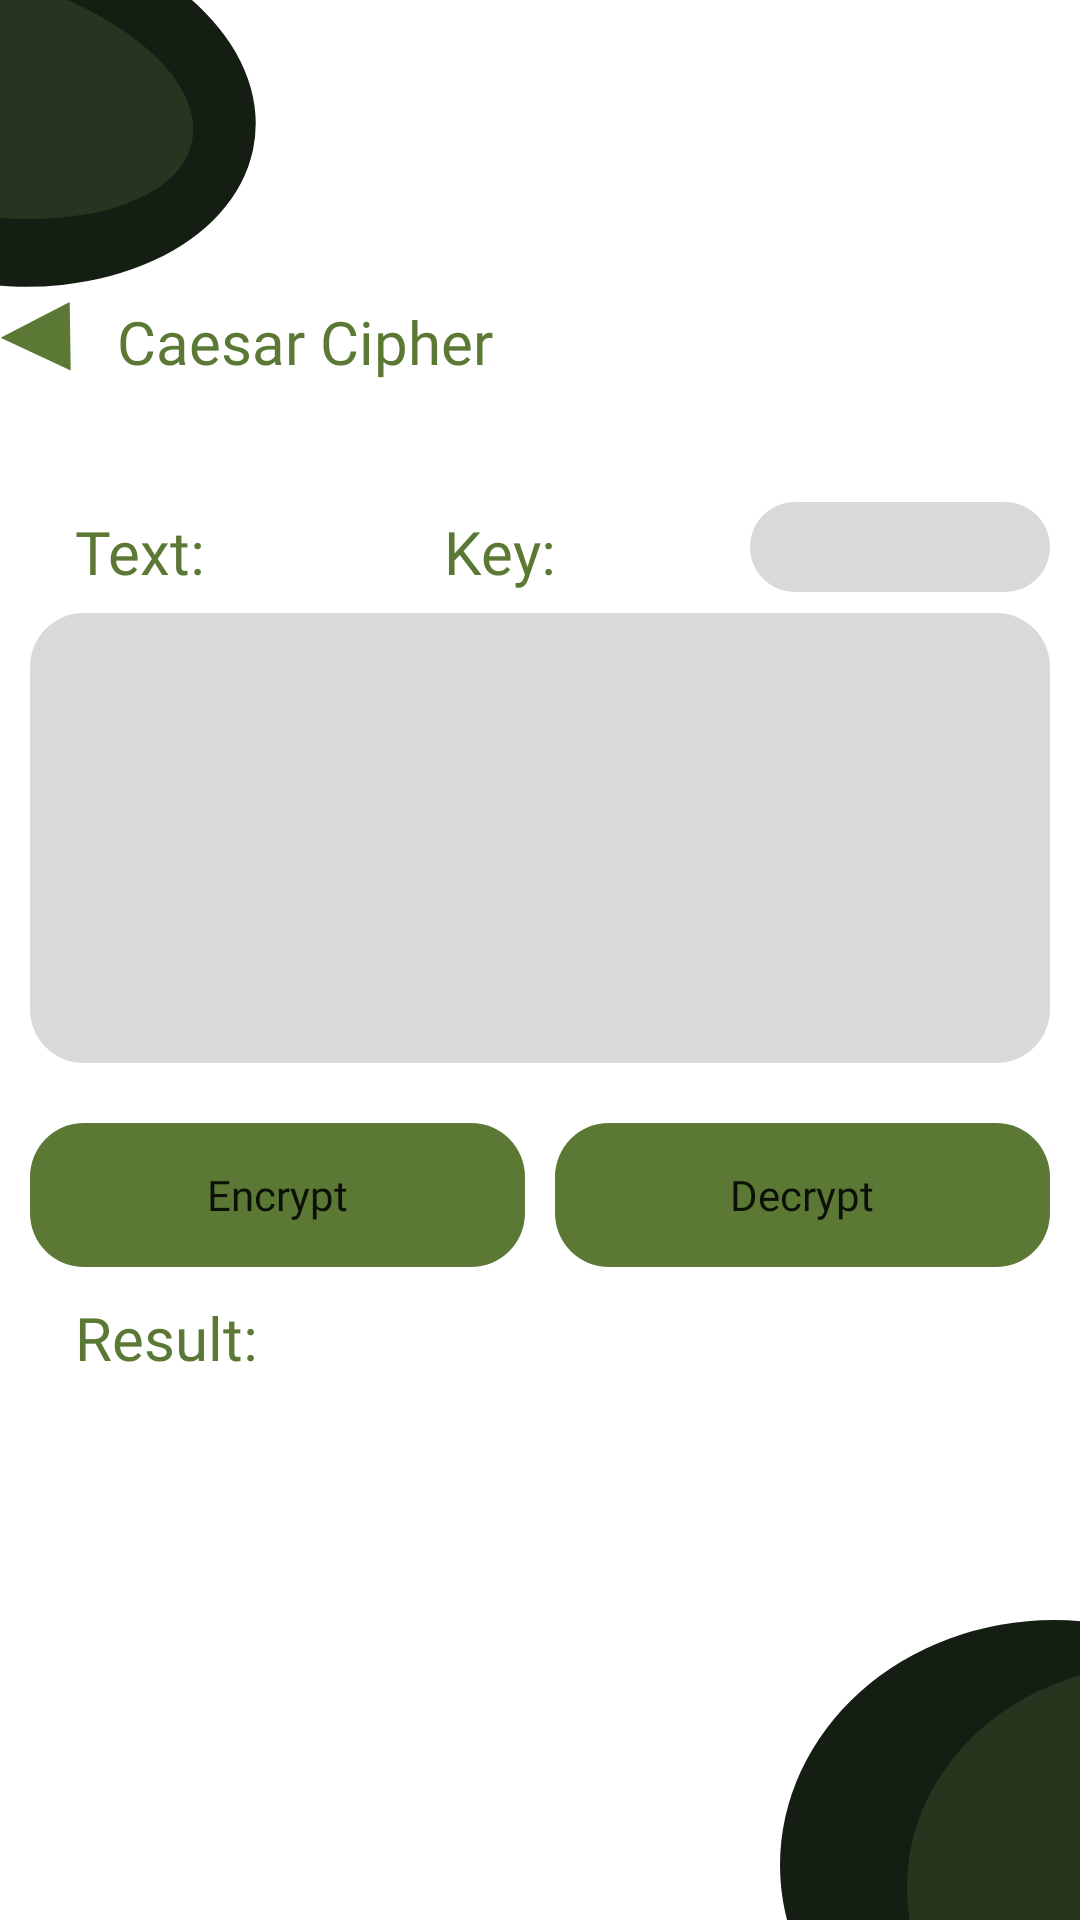

Write the Android layout XML for this screen, with the resource values it uses.
<!-- AndroidManifest.xml: application theme Theme.NCTUCryptography -->
<!-- res/layout/activity_caesar.xml -->
<?xml version="1.0" encoding="utf-8"?>
<androidx.constraintlayout.widget.ConstraintLayout xmlns:android="http://schemas.android.com/apk/res/android"
    xmlns:app="http://schemas.android.com/apk/res-auto"
    xmlns:tools="http://schemas.android.com/tools"
    android:layout_width="match_parent"
    android:layout_height="match_parent"
    tools:context=".CaesarActivity">

    <View
        android:id="@+id/svg1"
        android:layout_width="125dp"
        android:layout_height="125dp"
        android:layout_marginStart="-15dp"
        android:layout_marginTop="-10dp"
        android:background="@drawable/ic_svg_1"
        app:layout_constraintStart_toStartOf="parent"
        app:layout_constraintTop_toTopOf="parent" />

    <View
        android:id="@+id/svg2"
        android:layout_width="125dp"
        android:layout_height="125dp"
        android:background="@drawable/ic_svg_2"
        android:translationX="25dp"
        android:translationY="25dp"
        app:layout_constraintBottom_toBottomOf="parent"
        app:layout_constraintEnd_toEndOf="parent" />

    <LinearLayout
        android:id="@+id/topbar"
        android:layout_width="match_parent"
        android:layout_height="wrap_content"
        android:orientation="horizontal"
        android:translationY="-15dp"
        app:layout_constraintStart_toStartOf="parent"
        app:layout_constraintTop_toBottomOf="@+id/svg1">

        <View
            android:id="@+id/backButton"
            android:layout_width="24dp"
            android:layout_height="24dp"
            android:background="@drawable/ic_back"
            android:backgroundTint="@color/primary" />

        <TextView
            android:id="@+id/caesar_cipheer"
            android:layout_width="wrap_content"
            android:layout_height="wrap_content"
            android:layout_marginStart="15dp"
            android:fontFamily="@font/headland"
            android:gravity="top"
            android:text="Caesar Cipher"
            android:textColor="@color/primary"
            android:textSize="20sp" />
    </LinearLayout>

    <LinearLayout
        android:id="@+id/tool_bar"
        android:layout_width="match_parent"
        android:layout_height="wrap_content"
        android:layout_marginTop="15dp"
        android:gravity="left"
        android:orientation="vertical"
        android:padding="10dp"
        app:layout_constraintEnd_toEndOf="parent"
        app:layout_constraintStart_toStartOf="parent"
        app:layout_constraintTop_toBottomOf="@+id/topbar">

        <LinearLayout
            android:layout_width="match_parent"
            android:layout_height="wrap_content"
            android:orientation="horizontal">

            <TextView
                android:id="@+id/text_label"
                android:layout_width="wrap_content"
                android:layout_height="wrap_content"
                android:layout_marginStart="15dp"
                android:layout_marginBottom="10dp"
                android:layout_weight="1"
                android:fontFamily="@font/headland"
                android:gravity="top"
                android:text="Text:"
                android:textColor="@color/primary"
                android:textSize="20sp" />


            <TextView
                android:id="@+id/key_label"
                android:layout_width="wrap_content"
                android:layout_height="wrap_content"
                android:layout_marginStart="15dp"
                android:layout_marginBottom="10dp"
                android:layout_weight="1"
                android:fontFamily="@font/headland"
                android:gravity="top"
                android:text="Key:"
                android:textColor="@color/primary"
                android:textSize="20sp" />

            <EditText
                android:id="@+id/key"
                android:layout_width="100dp"
                android:layout_height="30dp"
                android:background="@drawable/rounded_rect"
                android:backgroundTint="#FFD9D9D9"
                android:inputType="number"
                android:padding="5dp"
                android:textColor="@color/primary" />
        </LinearLayout>


        <EditText
            android:id="@+id/text"
            android:layout_width="match_parent"
            android:layout_height="150dp"
            android:background="@drawable/rounded_rect"
            android:backgroundTint="#FFD9D9D9"
            android:gravity="top|start"
            android:inputType="textMultiLine"
            android:padding="10dp"
            android:textColor="@color/primary" />

        <LinearLayout
            android:layout_width="match_parent"
            android:layout_height="wrap_content"
            android:orientation="horizontal">

            <Button
                android:id="@+id/encrypt"
                style="?android:attr/borderlessButtonStyle"
                android:layout_width="wrap_content"
                android:layout_height="wrap_content"
                android:layout_marginTop="20dp"
                android:layout_marginEnd="10dp"
                android:layout_weight="1"
                android:background="@drawable/rounded_rect"
                android:fontFamily="@font/headland"
                android:text="Encrypt"
                android:textAllCaps="false"
                app:elevation="0dp" />

            <Button
                android:id="@+id/decrypt"
                style="?android:attr/borderlessButtonStyle"
                android:layout_width="wrap_content"
                android:layout_height="wrap_content"
                android:layout_marginTop="20dp"
                android:layout_weight="1"
                android:background="@drawable/rounded_rect"
                android:fontFamily="@font/headland"
                android:text="Decrypt"
                android:textAllCaps="false"
                app:elevation="0dp" />
        </LinearLayout>

        <ScrollView
            android:layout_width="match_parent"
            android:layout_height="wrap_content"
            android:layout_marginTop="10dp">


            <LinearLayout
                android:layout_width="match_parent"
                android:layout_height="wrap_content"
                android:orientation="vertical">

                <TextView
                    android:id="@+id/result_label"
                    android:layout_width="wrap_content"
                    android:layout_height="wrap_content"
                    android:layout_marginStart="15dp"
                    android:layout_marginBottom="20dp"
                    android:fontFamily="@font/headland"
                    android:text="Result:"
                    android:textColor="@color/primary"
                    android:textSize="20sp" />

                <TextView
                    android:id="@+id/result"
                    android:layout_width="wrap_content"
                    android:layout_height="wrap_content"
                    android:layout_marginStart="15dp"
                    android:layout_marginBottom="10dp"
                    android:textSize="18sp" />

            </LinearLayout>
        </ScrollView>
    </LinearLayout>

</androidx.constraintlayout.widget.ConstraintLayout>
<!-- resources referenced by this layout -->
<resources>
  <color name="primary">#FF5B7935</color>
  <!-- drawable ic_back (drawable) -->
  <vector xmlns:android="http://schemas.android.com/apk/res/android"
      android:width="36dp"
      android:height="29dp"
      android:viewportWidth="36"
      android:viewportHeight="29">
    <path
        android:pathData="M0.291,14.829L34.852,0.353L35.357,28.036L0.291,14.829Z"
        android:fillColor="#496131"/>
  </vector>
  <!-- drawable ic_svg_1 (drawable) -->
  <vector xmlns:android="http://schemas.android.com/apk/res/android"
      android:width="72dp"
      android:height="92dp"
      android:viewportWidth="72"
      android:viewportHeight="92">
    <path
        android:pathData="M-38.269,13.708a43.453,50.146 112.324,1 0,92.775 38.096a43.453,50.146 112.324,1 0,-92.775 -38.096z"
        android:fillColor="#151E12"/>
    <path
        android:pathData="M-44.261,13.189a29,47 109.658,1 0,88.522 31.621a29,47 109.658,1 0,-88.522 -31.621z"
        android:fillColor="#26351F"/>
    <path
        android:pathData="M-44.261,13.189a29,47 109.658,1 0,88.522 31.621a29,47 109.658,1 0,-88.522 -31.621z"
        android:fillColor="#26351F"/>
  </vector>
  <!-- drawable ic_svg_2 (drawable) -->
  <vector xmlns:android="http://schemas.android.com/apk/res/android"
      android:width="65dp"
      android:height="75dp"
      android:viewportWidth="65"
      android:viewportHeight="75">
    <path
        android:pathData="M0,49a47.5,49 0,1 0,95 0a47.5,49 0,1 0,-95 0z"
        android:fillColor="#151E12"/>
    <path
        android:pathData="M22,53.5a43,44.5 0,1 0,86 0a43,44.5 0,1 0,-86 0z"
        android:fillColor="#314527"
        android:fillAlpha="0.6"/>
  </vector>
  <!-- drawable rounded_rect (drawable) -->
  <?xml version="1.0" encoding="utf-8"?>
  <shape xmlns:android="http://schemas.android.com/apk/res/android"
      android:padding="10dp"
      android:shape="rectangle">
  
      <solid android:color="@color/primary" />
      <corners
          android:bottomLeftRadius="18dp"
          android:bottomRightRadius="18dp"
          android:topLeftRadius="18dp"
          android:topRightRadius="18dp" />
  </shape>
  <style name="Theme.NCTUCryptography" parent="Theme.MaterialComponents.DayNight.DarkActionBar">
          
          <item name="colorPrimary">@color/primary</item>
          <item name="colorPrimaryVariant">@color/primary</item>
          <item name="colorOnPrimary">@color/white</item>
          
          <item name="colorSecondary">@color/teal_200</item>
          <item name="colorSecondaryVariant">@color/teal_700</item>
          <item name="colorOnSecondary">@color/black</item>
          
          <item name="android:statusBarColor" tools:targetApi="l">?attr/colorPrimaryVariant</item>
          
      </style>
  <color name="white">#FFFFFFFF</color>
  <color name="teal_200">#FF03DAC5</color>
  <color name="teal_700">#FF018786</color>
  <color name="black">#FF000000</color>
</resources>
